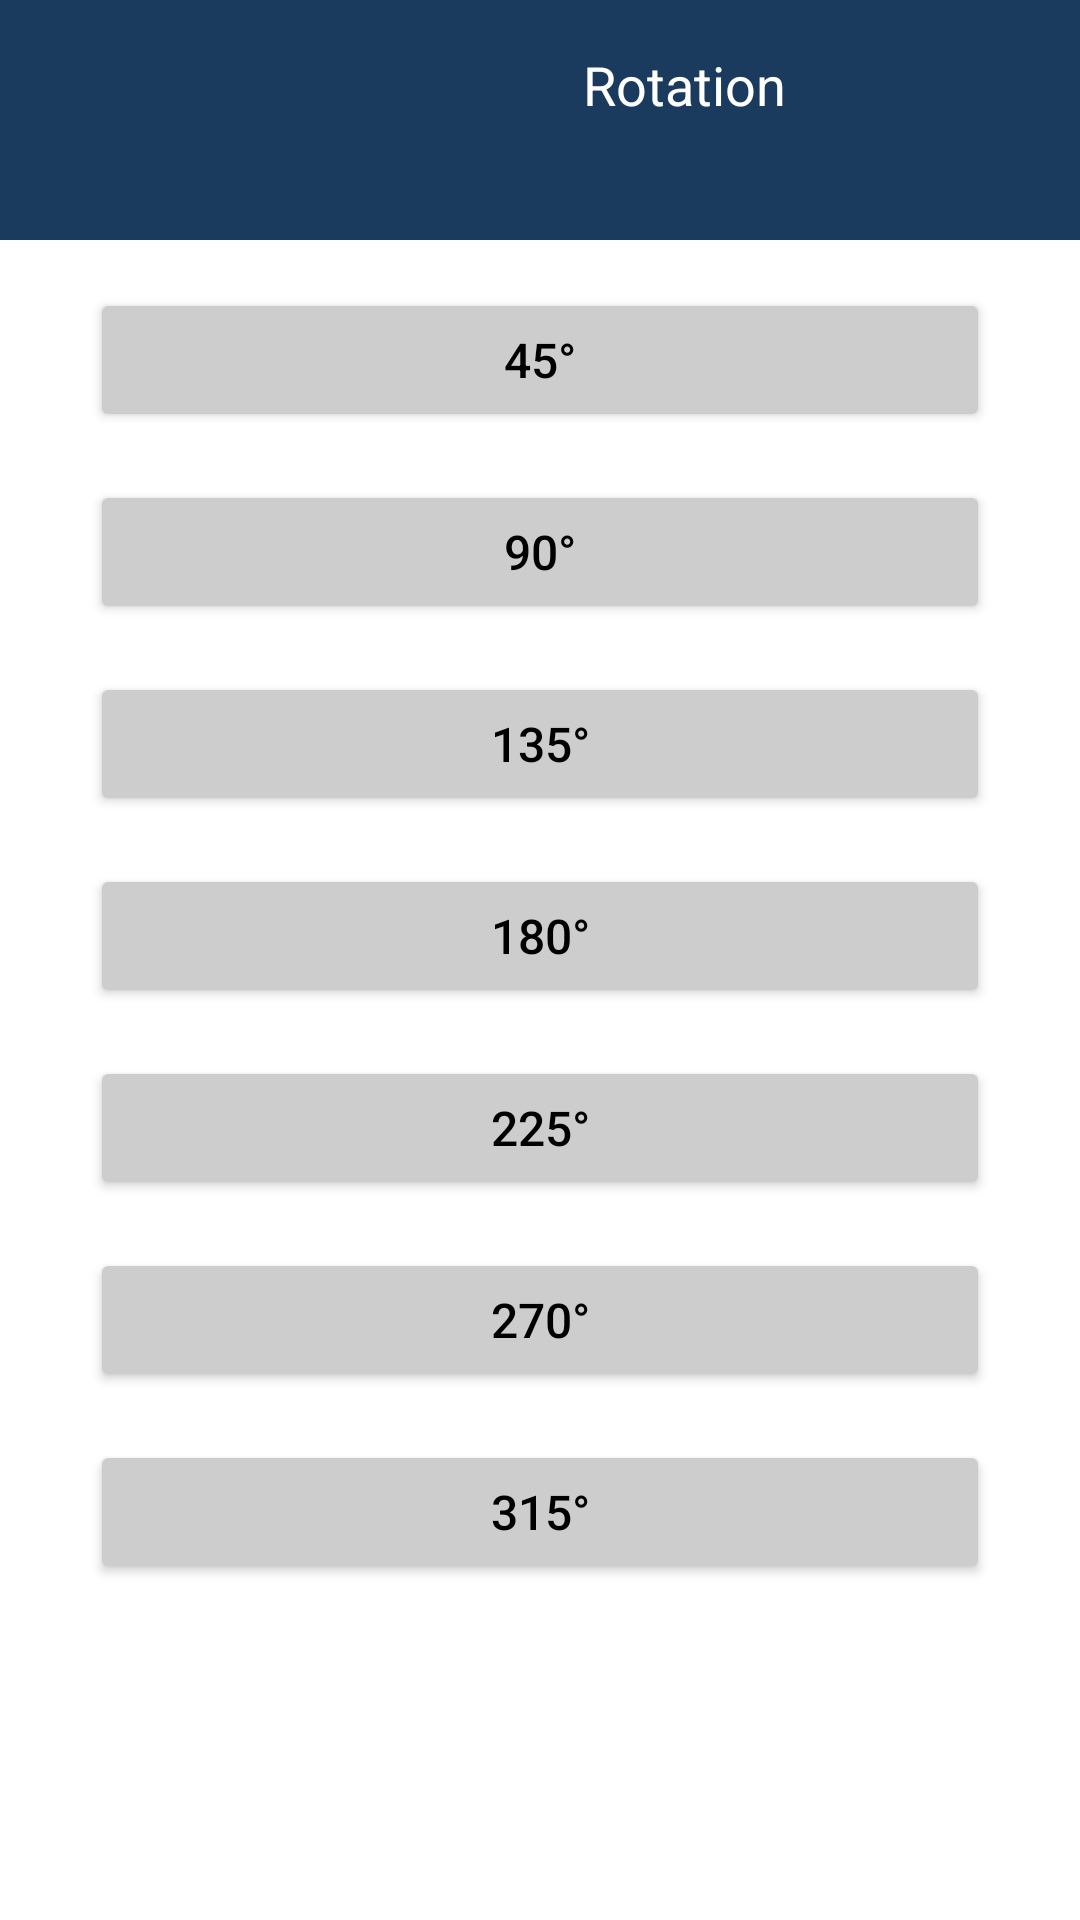

Produce the Android XML layout that renders to this screen, including the resource entries it uses.
<!-- AndroidManifest.xml: application theme Theme.MiniProjectImageAI -->
<!-- res/layout/activity_rotation.xml -->
<?xml version="1.0" encoding="utf-8"?>
<ScrollView xmlns:android="http://schemas.android.com/apk/res/android"
    android:layout_width="match_parent"
    android:layout_height="match_parent"
    android:background="#FFFFFF">

    <LinearLayout
        android:layout_width="match_parent"
        android:layout_height="wrap_content"
        android:orientation="vertical"
        android:gravity="center"
        android:focusableInTouchMode="true">

        <LinearLayout
            android:layout_width="match_parent"
            android:layout_height="wrap_content"
            android:orientation="horizontal"
            android:background="#1A3B5D"
            android:padding="16dp">

            
            <Button
                android:id="@+id/back"
                android:layout_width="wrap_content"
                android:layout_height="wrap_content"
                android:drawableLeft="@drawable/baseline_arrow_back"
                android:background="?android:attr/selectableItemBackground"
                android:textColor="#FFFFFF"
                android:layout_gravity="center_vertical"
                android:clickable="true"
                android:focusable="false" />

            
            <TextView
                android:layout_width="match_parent"
                android:layout_height="wrap_content"
                android:text="Rotation"
                android:id="@+id/rotation"
                android:gravity="center"
                android:textSize="18sp"
                android:textColor="#FFFFFF"
                android:layout_marginStart="8dp" />

        </LinearLayout>

        <Button
            android:id="@+id/btn45"
            android:layout_width="300dp"
            android:layout_height="wrap_content"
            android:text="45°"
            android:textSize="16dp"
            android:backgroundTint="#CDCDCD"
            android:textColor="#000000"
            android:layout_marginTop="16dp" />

        <Button
            android:id="@+id/btn90"
            android:layout_width="300dp"
            android:layout_height="wrap_content"
            android:text="90°"
            android:textSize="16dp"
            android:backgroundTint="#CDCDCD"
            android:textColor="#000000"
            android:layout_marginTop="16dp" />

        <Button
            android:id="@+id/btn135"
            android:layout_width="300dp"
            android:layout_height="wrap_content"
            android:text="135°"
            android:textSize="16dp"
            android:backgroundTint="#CDCDCD"
            android:textColor="#000000"
            android:layout_marginTop="16dp" />

        <Button
            android:id="@+id/btn180"
            android:layout_width="300dp"
            android:layout_height="wrap_content"
            android:text="180°"
            android:textSize="16dp"
            android:backgroundTint="#CDCDCD"
            android:textColor="#000000"
            android:layout_marginTop="16dp" />

        <Button
            android:id="@+id/btn225"
            android:layout_width="300dp"
            android:layout_height="wrap_content"
            android:text="225°"
            android:textSize="16dp"
            android:backgroundTint="#CDCDCD"
            android:textColor="#000000"
            android:layout_marginTop="16dp" />

        <Button
            android:id="@+id/btn270"
            android:layout_width="300dp"
            android:layout_height="wrap_content"
            android:text="270°"
            android:textSize="16dp"
            android:backgroundTint="#CDCDCD"
            android:textColor="#000000"
            android:layout_marginTop="16dp" />

        <Button
            android:id="@+id/btn315"
            android:layout_width="300dp"
            android:layout_height="wrap_content"
            android:text="315°"
            android:textSize="16dp"
            android:backgroundTint="#CDCDCD"
            android:textColor="#000000"
            android:layout_marginTop="16dp" />

    </LinearLayout>
</ScrollView>
<!-- resources referenced by this layout -->
<resources>
  <style name="Theme.MiniProjectImageAI" parent="Base.Theme.MiniProjectImageAI" />
  <style name="Base.Theme.MiniProjectImageAI" parent="Theme.Material3.DayNight.NoActionBar">
          
          
      </style>
</resources>
